Photos from the image-classification dataset "data_heatmap" in the GitHub repository josean9/Caso1.-Detecci-n-de-melanomas. Its 2 classes are: benign, malignant.

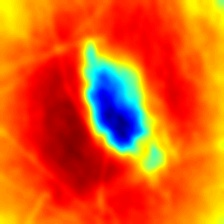
Label: malignant

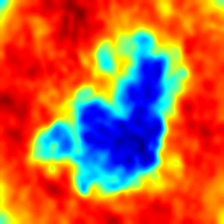
Label: malignant

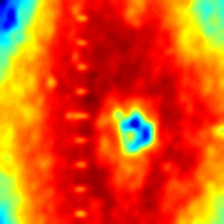
Label: benign

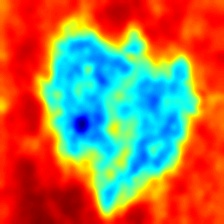
Label: malignant

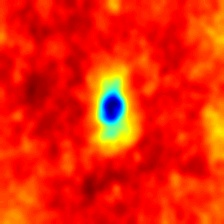
Label: benign

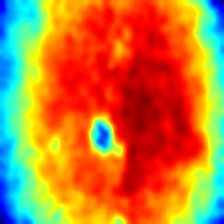
Label: benign
